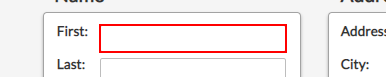
Task: Capture data from excel spreadsheet

Workflow: Web Data Capturing

Step 1: type "[customersData(rowNumber)("first name").tostring]" into the text box

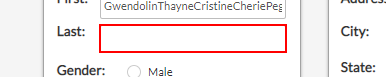
Step 2: type "[customersData(rowNumber)("last name").tostring]" into the text box

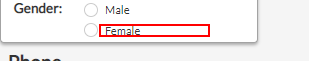
Step 3 [then]: click on the label 'Female'

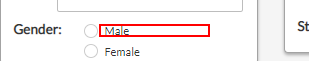
Step 4 [else]: click on the label 'Male'

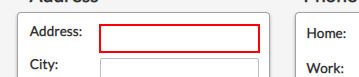
Step 5: type "[customersData.Rows(rowNumber)("address").toString]" into the text box

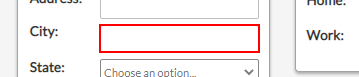
Step 6: type "[customersData.Rows(rowNumber)("city").toString]" into the text box

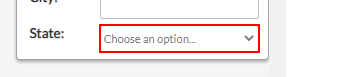
Step 7: select "[customersData.Rows(rowNumber)("state").toString]" in the drop-down

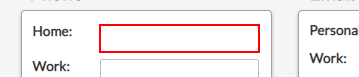
Step 8: type "[customersData.Rows(rowNumber)("home phone").toString]" into the text box

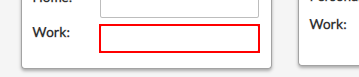
Step 9: type "[customersData.Rows(rowNumber)("work phone").toString]" into the text box

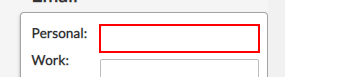
Step 10: type "[customersData.Rows(rowNumber)("personal email").toString]" into the text box

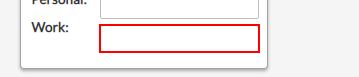
Step 11: type "[customersData.Rows(rowNumber)("work email").toString]" into the text box

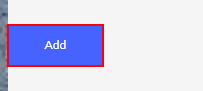
Step 12: click on the button 'Add'